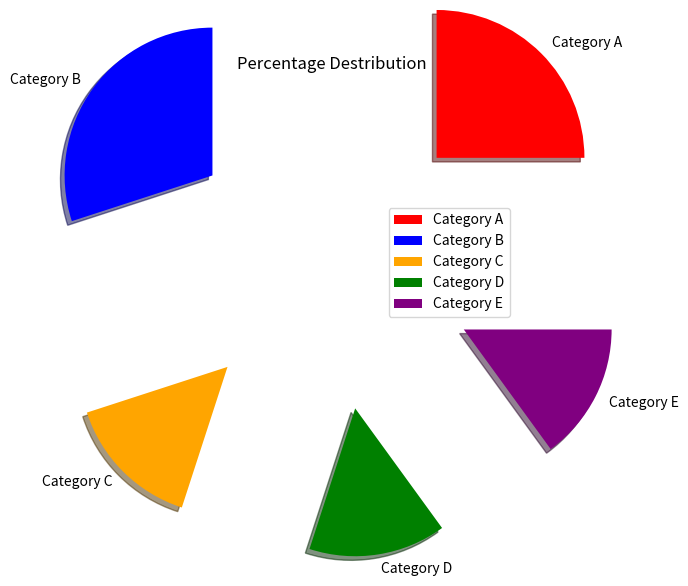

The matplotlib source for this figure:
import matplotlib.pyplot as plt

categories = ['Category A','Category B', 'Category C', 'Category D', 'Category E']
percentages = [25, 30, 15, 15, 15]

explode = [1, 1, 1, 1, 1]
colors = ['red', 'blue', 'orange', 'green', 'purple']

plt.pie(percentages, explode = explode, labels = categories,colors = colors,shadow = True)
plt.title("Percentage Destribution")
plt.legend(categories)
plt.show()

